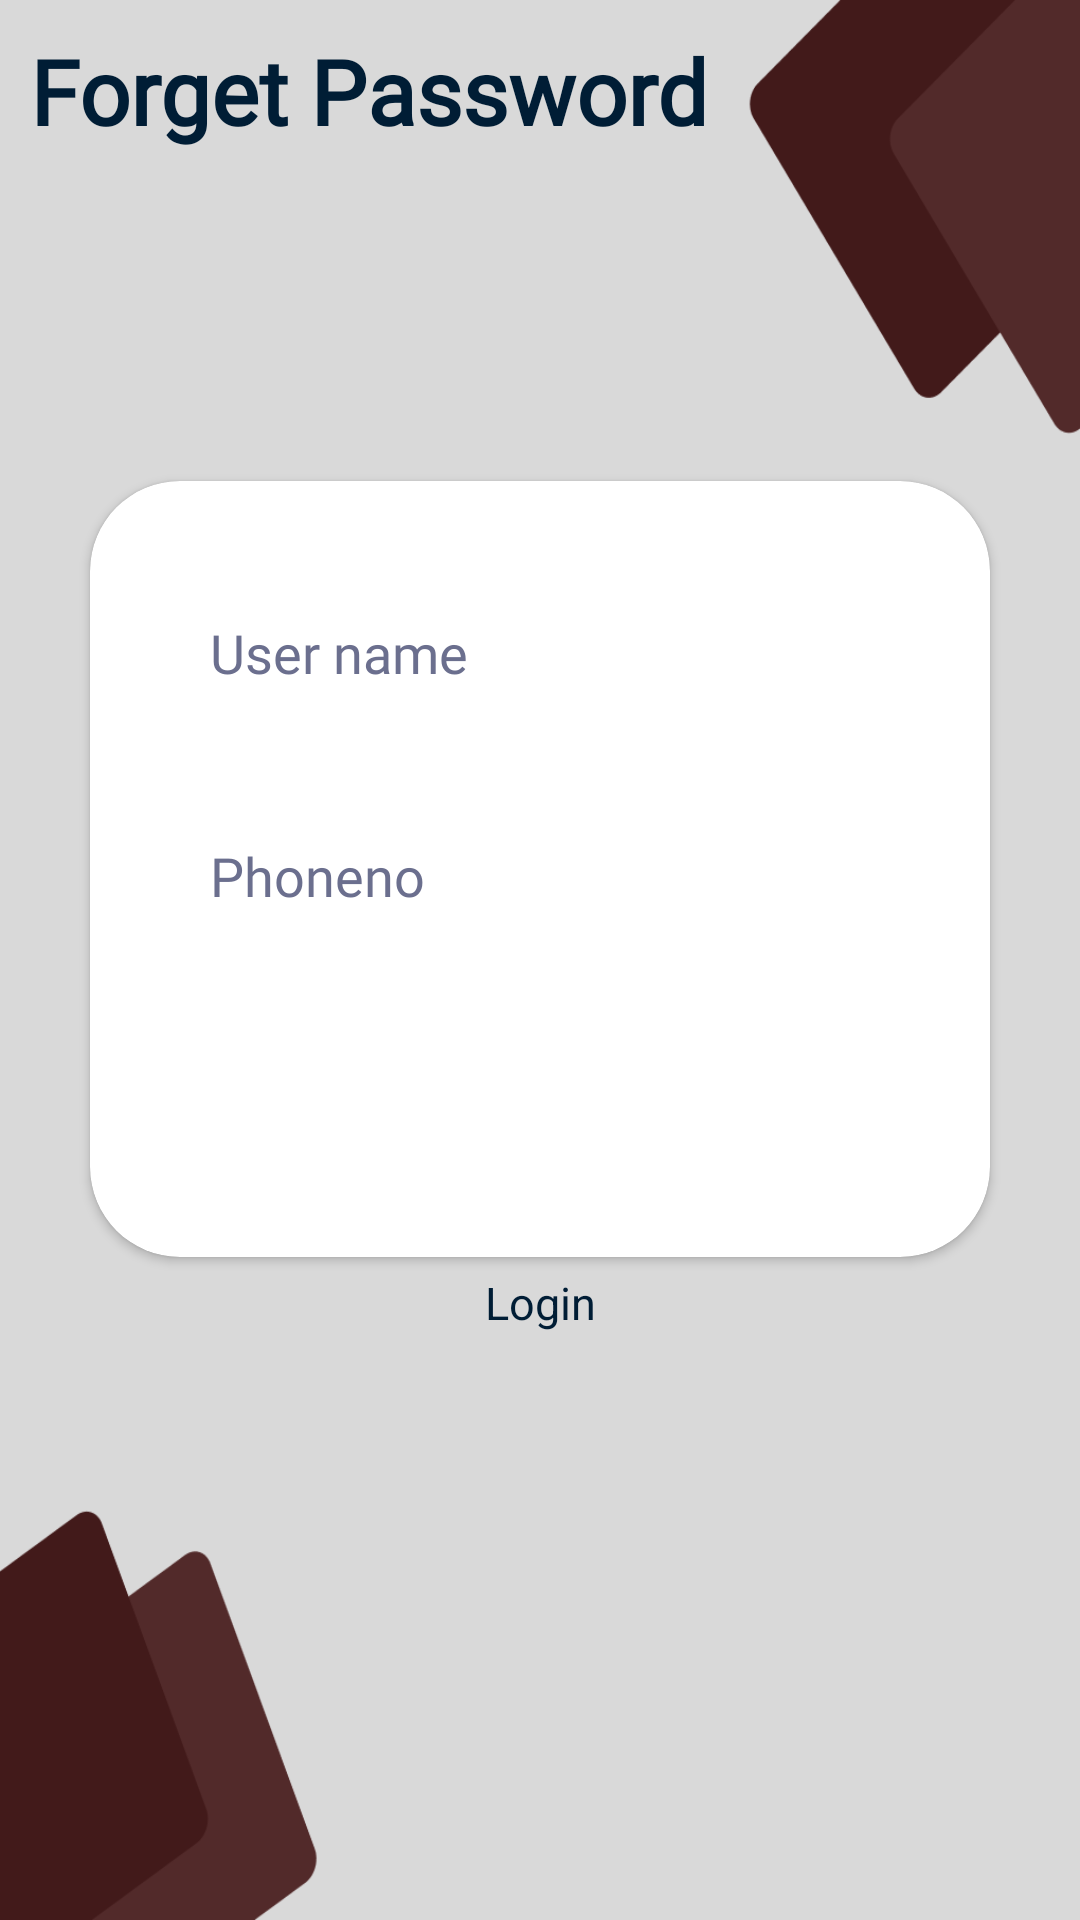

Here is an Android app screen rendered from its layout file. Give the layout XML and the strings, colors and styles it references.
<!-- AndroidManifest.xml: application theme Theme.Restaurant -->
<!-- res/layout/activity_forget.xml -->
<?xml version="1.0" encoding="utf-8"?>
<androidx.constraintlayout.widget.ConstraintLayout xmlns:android="http://schemas.android.com/apk/res/android"
    xmlns:app="http://schemas.android.com/apk/res-auto"
    xmlns:tools="http://schemas.android.com/tools"
    android:layout_width="match_parent"
    android:layout_height="match_parent"
    android:background="@drawable/background"
    tools:context=".Loginpro.Forget">

    <ScrollView
        android:layout_width="match_parent"
        android:layout_height="match_parent">


        <LinearLayout
            android:layout_width="match_parent"
            android:layout_height="match_parent"
            android:gravity="center"
            android:orientation="vertical">



            <TextView
                android:id="@+id/textView2"
                android:layout_width="match_parent"
                android:layout_height="wrap_content"
                android:layout_margin="10dp"
                android:text="Forget Password"
                android:textColor="@color/bblack"
                android:textSize="30dp"
                android:fontFamily="@font/interfont"
                android:textStyle="bold" />

            <androidx.cardview.widget.CardView
                android:layout_width="300dp"
                android:layout_height="wrap_content"
                android:gravity="center"
                android:layout_marginTop="100dp"
                android:backgroundTint="#fff"
                app:cardCornerRadius="30dp"
                android:elevation="50dp">

                <ScrollView
                    android:layout_width="match_parent"
                    android:layout_height="match_parent">


                    <LinearLayout
                        android:layout_width="match_parent"
                        android:layout_height="match_parent"
                        android:gravity="center"
                        android:weightSum="4"
                        android:orientation="vertical">

                        <EditText
                            android:id="@+id/forgetuser"
                            style="@style/edittext"
                            android:layout_marginTop="30dp"
                            android:background="@drawable/filedbordertext"
                            android:layout_weight="1"
                            android:hint="User name"
                            android:inputType="textPersonName" />


                        <EditText
                            android:id="@+id/forgetphoneno"
                            style="@style/edittext"
                            android:layout_marginTop="20dp"
                            android:background="@drawable/filedbordertext"
                            android:hint="Phoneno"
                            android:layout_weight="1"
                            android:inputType="phone" />



                        
                        
                        
                        
                        
                        
                        
                        
                        
                        

                        <Button
                            android:id="@+id/getootp"
                            style="@style/btn"
                            android:layout_marginTop="30dp"
                            android:background="@drawable/filedborder"
                            android:text="Get Otp"
                            android:layout_weight="1"
                            android:textSize="20sp" />


                        <Space
                            android:layout_width="match_parent"
                            android:layout_height="20dp"/>

                    </LinearLayout>
                </ScrollView>
            </androidx.cardview.widget.CardView>

            <TextView
                android:id="@+id/relog"
                android:textColor="@color/bblack"
                android:layout_width="match_parent"
                android:layout_height="wrap_content"
                android:layout_marginTop="5dp"
                android:gravity="center"
                android:text="Login"
                android:textSize="15sp" />


        </LinearLayout>
    </ScrollView>
</androidx.constraintlayout.widget.ConstraintLayout>
<!-- resources referenced by this layout -->
<resources>
  <color name="bblack">#001D35</color>
  <!-- drawable background: png bitmap (drawable, 19454 bytes) -->
  <style name="btn">
          <item name="android:layout_width">250dp</item>
          <item name="android:layout_height">50dp</item>
          <item name="backgroundTint">@color/baccup</item>
          <item name="android:textColor">#ffffff</item>
          <item name="fontFamily">@font/interfont</item>
          <item name="android:textStyle">bold</item>
          <item name="android:textSize">20sp</item>
      </style>
  <style name="edittext">
          <item name="android:layout_height"> wrap_content</item>
          <item name="android:layout_width"> 250dp</item>
          <item name="android:textColorHint">#6B6F8E</item>
          <item name="android:textColor">#000</item>
          <item name="android:padding">15dp</item>
          <item name="android:ems">10</item>
          <item name="fontFamily">@font/interfont</item>
      </style>
  <style name="Theme.Restaurant" parent="Theme.MaterialComponents.DayNight.NoActionBar">
          
          <item name="colorPrimary">@color/baccup</item>
          <item name="colorPrimaryVariant">@color/baccup</item>
          <item name="colorOnPrimary">@color/white</item>
          
          <item name="colorSecondary">@color/teal_200</item>
          <item name="colorSecondaryVariant">@color/teal_700</item>
          <item name="colorOnSecondary">@color/black</item>
          
          <item name="android:statusBarColor">?attr/colorPrimaryVariant</item>
          
      </style>
  <color name="baccup">#522A2A</color>
  <color name="white">#FFFFFF</color>
  <color name="teal_200">#FF03DAC5</color>
  <color name="teal_700">#FF018786</color>
  <color name="black">#000000</color>
</resources>
